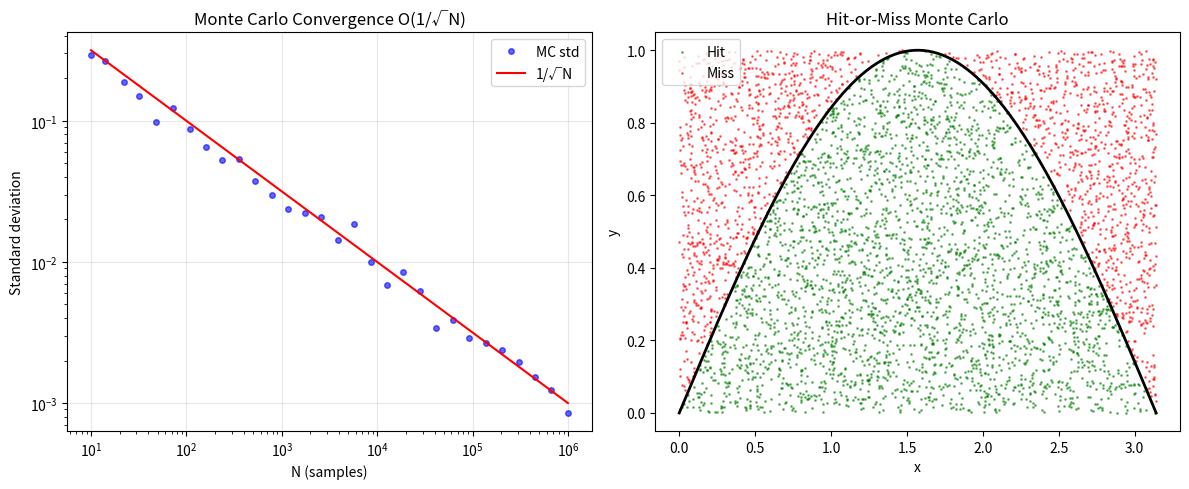

Here is the Python script that generated this plot:
"""
Monte Carlo Integration
========================
Uses random sampling to estimate integrals. Particularly powerful for
high-dimensional integrals where deterministic methods fail (curse of
dimensionality).

Basic idea:
    ∫_Ω f(x) dx ≈ V(Ω)/N Σ f(xᵢ)  where xᵢ are random samples in Ω

Properties:
- Convergence rate: O(1/√N) regardless of dimension.
- Error ∝ σ(f)/√N where σ is the standard deviation of f.
- Trivially parallelizable.
- Can handle very complex integration domains.

Variance reduction techniques:
- Importance sampling: sample more where f is large.
- Stratified sampling: divide domain into strata.
- Antithetic variates: use correlated samples to reduce variance.

Physics applications:
- Quantum field theory (path integrals), statistical mechanics.
- Radiation transport, particle physics.
"""

import numpy as np


def monte_carlo_1d(f, a, b, n_samples=100000):
    """
    Monte Carlo integration of f over [a, b].
    
    ∫_a^b f(x) dx ≈ (b-a)/N Σ f(xᵢ), xᵢ ~ Uniform[a, b]
    
    Returns
    -------
    estimate : float – integral estimate
    error : float – estimated standard error
    """
    x = np.random.uniform(a, b, n_samples)
    f_values = f(x)
    
    estimate = (b - a) * np.mean(f_values)
    error = (b - a) * np.std(f_values) / np.sqrt(n_samples)
    
    return estimate, error


def monte_carlo_nd(f, bounds, n_samples=100000):
    """
    Monte Carlo integration in arbitrary dimensions.
    
    Parameters
    ----------
    f : callable – f(x) where x is ndarray of shape (d,)
    bounds : list of (low, high) tuples for each dimension
    n_samples : int
    
    Returns
    -------
    estimate : float
    error : float
    """
    d = len(bounds)
    volume = np.prod([b - a for a, b in bounds])
    
    # Generate random points
    samples = np.zeros((n_samples, d))
    for i, (low, high) in enumerate(bounds):
        samples[:, i] = np.random.uniform(low, high, n_samples)
    
    # Evaluate function
    f_values = np.array([f(s) for s in samples])
    
    estimate = volume * np.mean(f_values)
    error = volume * np.std(f_values) / np.sqrt(n_samples)
    
    return estimate, error


def importance_sampling(f, g, g_sample, g_pdf, n_samples=100000):
    """
    Importance Sampling: Sample from g(x) instead of uniform.
    
    ∫ f(x) dx = ∫ [f(x)/g(x)] g(x) dx ≈ (1/N) Σ f(xᵢ)/g(xᵢ)
    where xᵢ ~ g(x)
    
    Choose g(x) ∝ |f(x)| for minimum variance.
    
    Parameters
    ----------
    f : callable – integrand
    g_sample : callable – returns samples from g
    g_pdf : callable – probability density of g
    """
    x = g_sample(n_samples)
    ratios = f(x) / g_pdf(x)
    
    estimate = np.mean(ratios)
    error = np.std(ratios) / np.sqrt(n_samples)
    
    return estimate, error


def stratified_sampling(f, a, b, n_strata, samples_per_stratum):
    """
    Stratified Sampling: Divide [a,b] into strata and sample within each.
    
    Reduces variance compared to simple MC when f varies across the domain.
    """
    h = (b - a) / n_strata
    total = 0.0
    var_sum = 0.0
    
    for i in range(n_strata):
        low = a + i * h
        high = low + h
        x = np.random.uniform(low, high, samples_per_stratum)
        f_values = f(x)
        total += h * np.mean(f_values)
        var_sum += (h * np.std(f_values))**2 / samples_per_stratum
    
    return total, np.sqrt(var_sum)


def hit_or_miss(f, a, b, f_max, n_samples=100000):
    """
    Hit-or-miss Monte Carlo (acceptance-rejection).
    
    Geometric interpretation: fraction of random points (x,y) that
    fall under the curve gives the integral.
    
    ∫_a^b f(x) dx ≈ (b-a) × f_max × (hits / total)
    """
    x = np.random.uniform(a, b, n_samples)
    y = np.random.uniform(0, f_max, n_samples)
    
    hits = np.sum(y <= f(x))
    area = (b - a) * f_max
    
    estimate = area * hits / n_samples
    error = area * np.sqrt(hits * (n_samples - hits) / n_samples**3)
    
    return estimate, error


# ============================================================
# Demo
# ============================================================
if __name__ == "__main__":
    np.random.seed(42)
    print("=" * 60)
    print("MONTE CARLO INTEGRATION DEMO")
    print("=" * 60)

    # --- 1D integral ---
    print("\n--- 1D: ∫₀^π sin(x) dx = 2 ---")
    for n in [100, 1000, 10000, 100000, 1000000]:
        est, err = monte_carlo_1d(np.sin, 0, np.pi, n)
        print(f"  N={n:>8d}  estimate={est:.6f}  error={err:.6f}  "
              f"actual_err={abs(est-2):.6f}")

    # --- High-dimensional integral ---
    print("\n--- 6D: Volume of unit 6-ball (exact = π³/6 ≈ 5.1677) ---")
    exact_6ball = np.pi**3 / 6
    
    def in_6ball(x):
        return 1.0 if np.sum(x**2) <= 1.0 else 0.0
    
    bounds_6d = [(-1, 1)] * 6
    est, err = monte_carlo_nd(in_6ball, bounds_6d, n_samples=500000)
    print(f"  Estimate: {est:.4f} ± {err:.4f}")
    print(f"  Exact:    {exact_6ball:.4f}")
    print(f"  Error:    {abs(est - exact_6ball):.4f}")

    # --- Importance sampling ---
    print("\n--- Importance Sampling: ∫₀^∞ x² e^{-x} dx = 2 ---")
    # Use exponential distribution as importance distribution
    f_is = lambda x: x**2 * np.exp(-x)
    g_sample = lambda n: np.random.exponential(1, n)
    g_pdf = lambda x: np.exp(-x)

    est_is, err_is = importance_sampling(
        lambda x: x**2 * np.exp(-x),
        None,
        g_sample,
        g_pdf,
        n_samples=100000
    )
    print(f"  Importance sampling: {est_is:.6f} ± {err_is:.6f}")
    
    # Compare with naive MC (using truncated domain)
    est_naive, err_naive = monte_carlo_1d(
        lambda x: x**2 * np.exp(-x), 0, 20, 100000
    )
    print(f"  Naive MC [0,20]:    {est_naive:.6f} ± {err_naive:.6f}")

    # --- Convergence rate ---
    print("\n--- Convergence rate: O(1/√N) ---")
    ns = [10**k for k in range(2, 7)]
    for n in ns:
        _, err = monte_carlo_1d(np.sin, 0, np.pi, n)
        print(f"  N={n:>8d}  σ/√N = {err:.6f}  1/√N = {1/np.sqrt(n):.6f}")

    # Plot
    try:
        import matplotlib.pyplot as plt
        fig, axes = plt.subplots(1, 2, figsize=(12, 5))

        # Convergence
        ns = np.logspace(1, 6, 30).astype(int)
        errors = []
        for n in ns:
            estimates = [monte_carlo_1d(np.sin, 0, np.pi, n)[0] for _ in range(20)]
            errors.append(np.std(estimates))
        
        axes[0].loglog(ns, errors, 'bo', alpha=0.6, markersize=4, label='MC std')
        axes[0].loglog(ns, 1.0/np.sqrt(ns), 'r-', label='1/√N')
        axes[0].set_xlabel('N (samples)')
        axes[0].set_ylabel('Standard deviation')
        axes[0].set_title('Monte Carlo Convergence O(1/√N)')
        axes[0].legend()
        axes[0].grid(True, alpha=0.3)

        # Hit-or-miss visualization
        n_vis = 5000
        x = np.random.uniform(0, np.pi, n_vis)
        y = np.random.uniform(0, 1, n_vis)
        hits = y <= np.sin(x)
        
        axes[1].scatter(x[hits], y[hits], c='green', s=1, alpha=0.5, label='Hit')
        axes[1].scatter(x[~hits], y[~hits], c='red', s=1, alpha=0.5, label='Miss')
        t = np.linspace(0, np.pi, 200)
        axes[1].plot(t, np.sin(t), 'k-', linewidth=2)
        axes[1].set_xlabel('x')
        axes[1].set_ylabel('y')
        axes[1].set_title('Hit-or-Miss Monte Carlo')
        axes[1].legend()

        plt.tight_layout()
        plt.savefig("monte_carlo_integration.png", dpi=150)
        plt.show()
    except ImportError:
        print("(matplotlib not available)")
